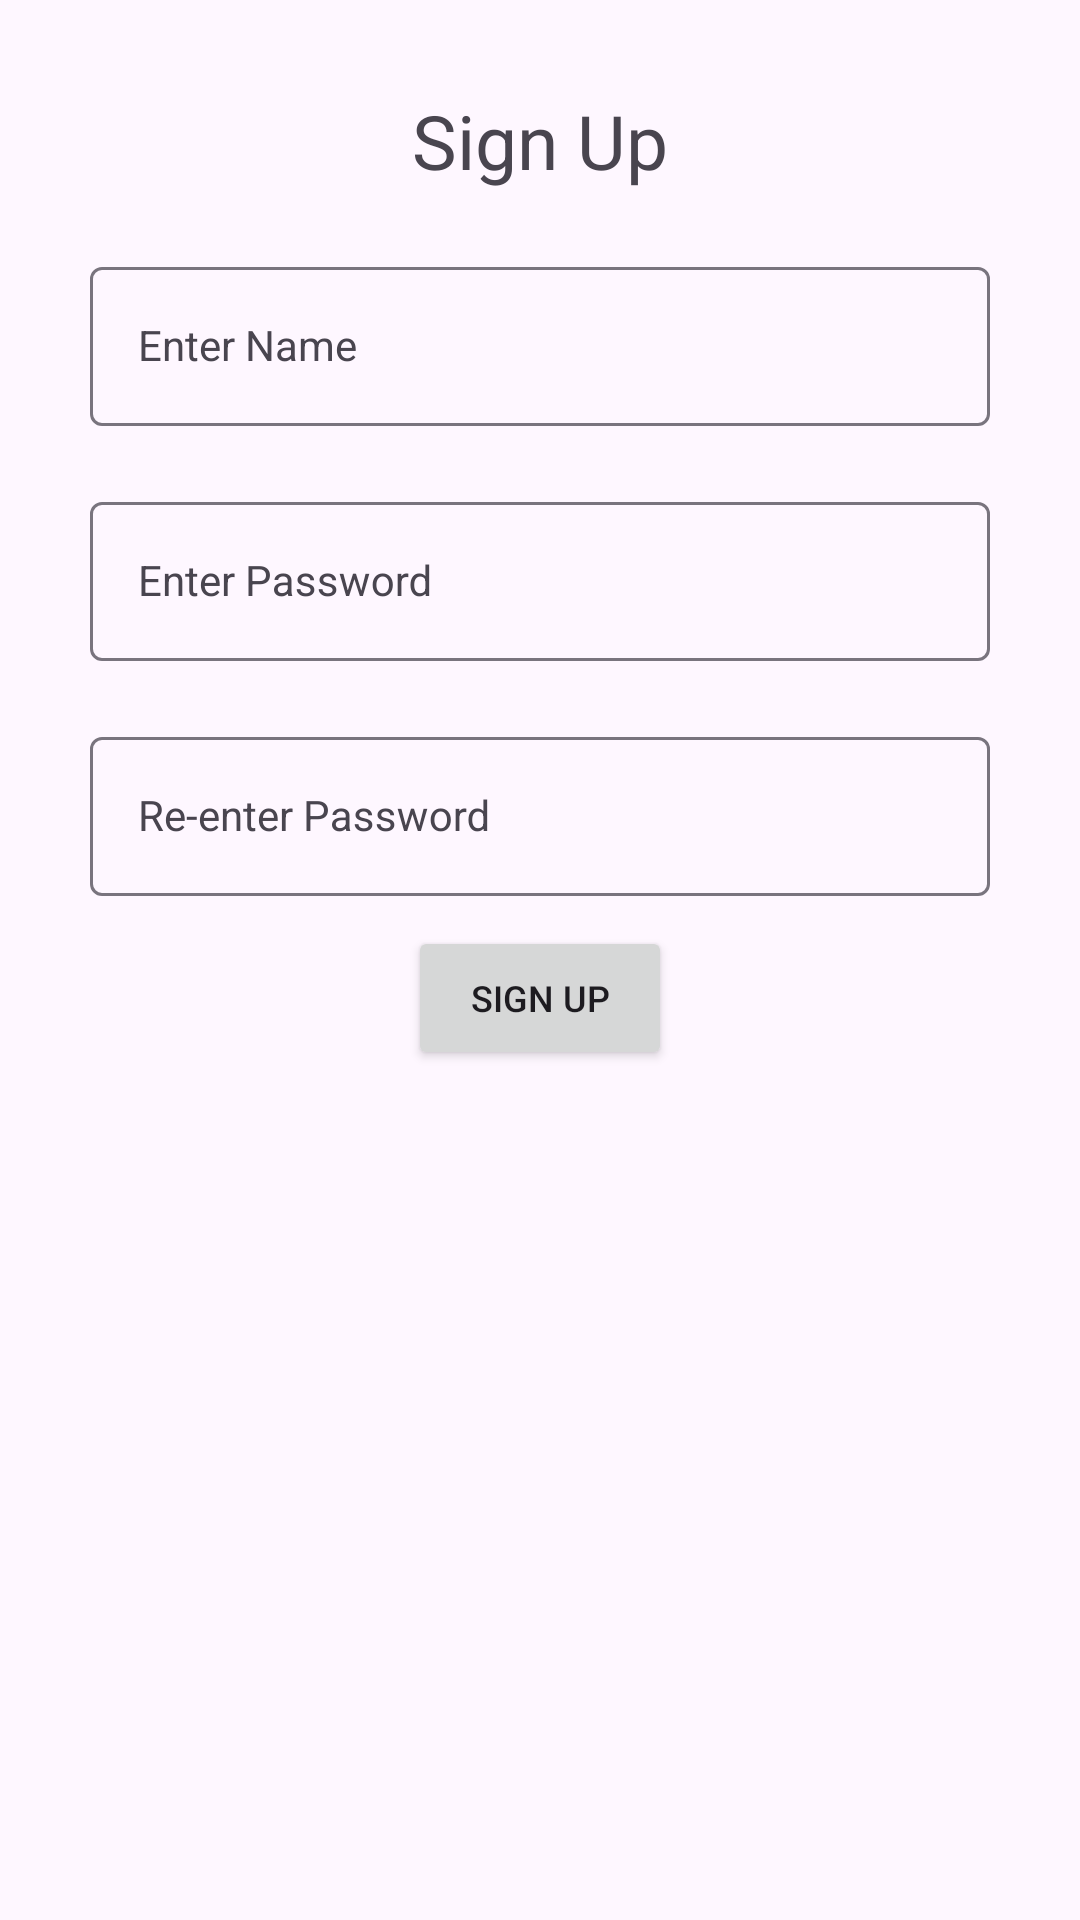

Layout XML and referenced resources for this Android screen:
<!-- AndroidManifest.xml: application theme Theme.Day10_B3_SharedPreferences -->
<!-- res/layout/activity_sign_up.xml -->
<?xml version="1.0" encoding="utf-8"?>
<LinearLayout xmlns:android="http://schemas.android.com/apk/res/android"
    xmlns:app="http://schemas.android.com/apk/res-auto"
    xmlns:tools="http://schemas.android.com/tools"
    android:layout_width="match_parent"
    android:layout_height="match_parent"
    android:orientation="vertical"
    android:padding="20dp"
    tools:context=".SignUpActivity">
    
    <TextView
        android:padding="10dp"
        android:layout_width="wrap_content"
        android:layout_height="wrap_content"
        android:layout_gravity="center"
        android:text="Sign Up"
        android:textSize="25sp" />
    
    <com.google.android.material.textfield.TextInputLayout
        android:padding="10dp"
        android:id="@+id/tilName"
        android:layout_width="match_parent"
        android:layout_height="wrap_content">

        <com.google.android.material.textfield.TextInputEditText
            android:id="@+id/etName"
            android:layout_width="match_parent"
            android:layout_height="wrap_content"
            style="@style/Widget.Material3.TextInputLayout.OutlinedBox"
            android:hint="Enter Name" />

    </com.google.android.material.textfield.TextInputLayout>

    <com.google.android.material.textfield.TextInputLayout
        android:padding="10dp"
        android:id="@+id/tilPassword"
        android:layout_width="match_parent"
        android:layout_height="wrap_content">

        <com.google.android.material.textfield.TextInputEditText
            android:id="@+id/etPassword"
            android:layout_width="match_parent"
            android:layout_height="wrap_content"
            style="@style/Widget.Material3.TextInputLayout.OutlinedBox"
            android:hint="Enter Password" />

    </com.google.android.material.textfield.TextInputLayout>

    <com.google.android.material.textfield.TextInputLayout
        android:padding="10dp"
        android:id="@+id/tilRePass"
        android:layout_width="match_parent"
        android:layout_height="wrap_content">

        <com.google.android.material.textfield.TextInputEditText
            android:id="@+id/etRePass"
            android:layout_width="match_parent"
            android:layout_height="wrap_content"
            style="@style/Widget.Material3.TextInputLayout.OutlinedBox"
            android:hint="Re-enter Password" />

    </com.google.android.material.textfield.TextInputLayout>

    <Button
        android:id="@+id/btnSignUp"
        android:padding="10dp"
        android:layout_gravity="center"
        android:layout_width="wrap_content"
        android:layout_height="wrap_content"
        android:textSize="12sp"
        android:text="Sign Up" />

</LinearLayout>
<!-- resources referenced by this layout -->
<resources>
  <style name="Theme.Day10_B3_SharedPreferences" parent="Base.Theme.Day10_B3_SharedPreferences" />
  <style name="Base.Theme.Day10_B3_SharedPreferences" parent="Theme.Material3.DayNight.NoActionBar">
          
          
      </style>
</resources>
